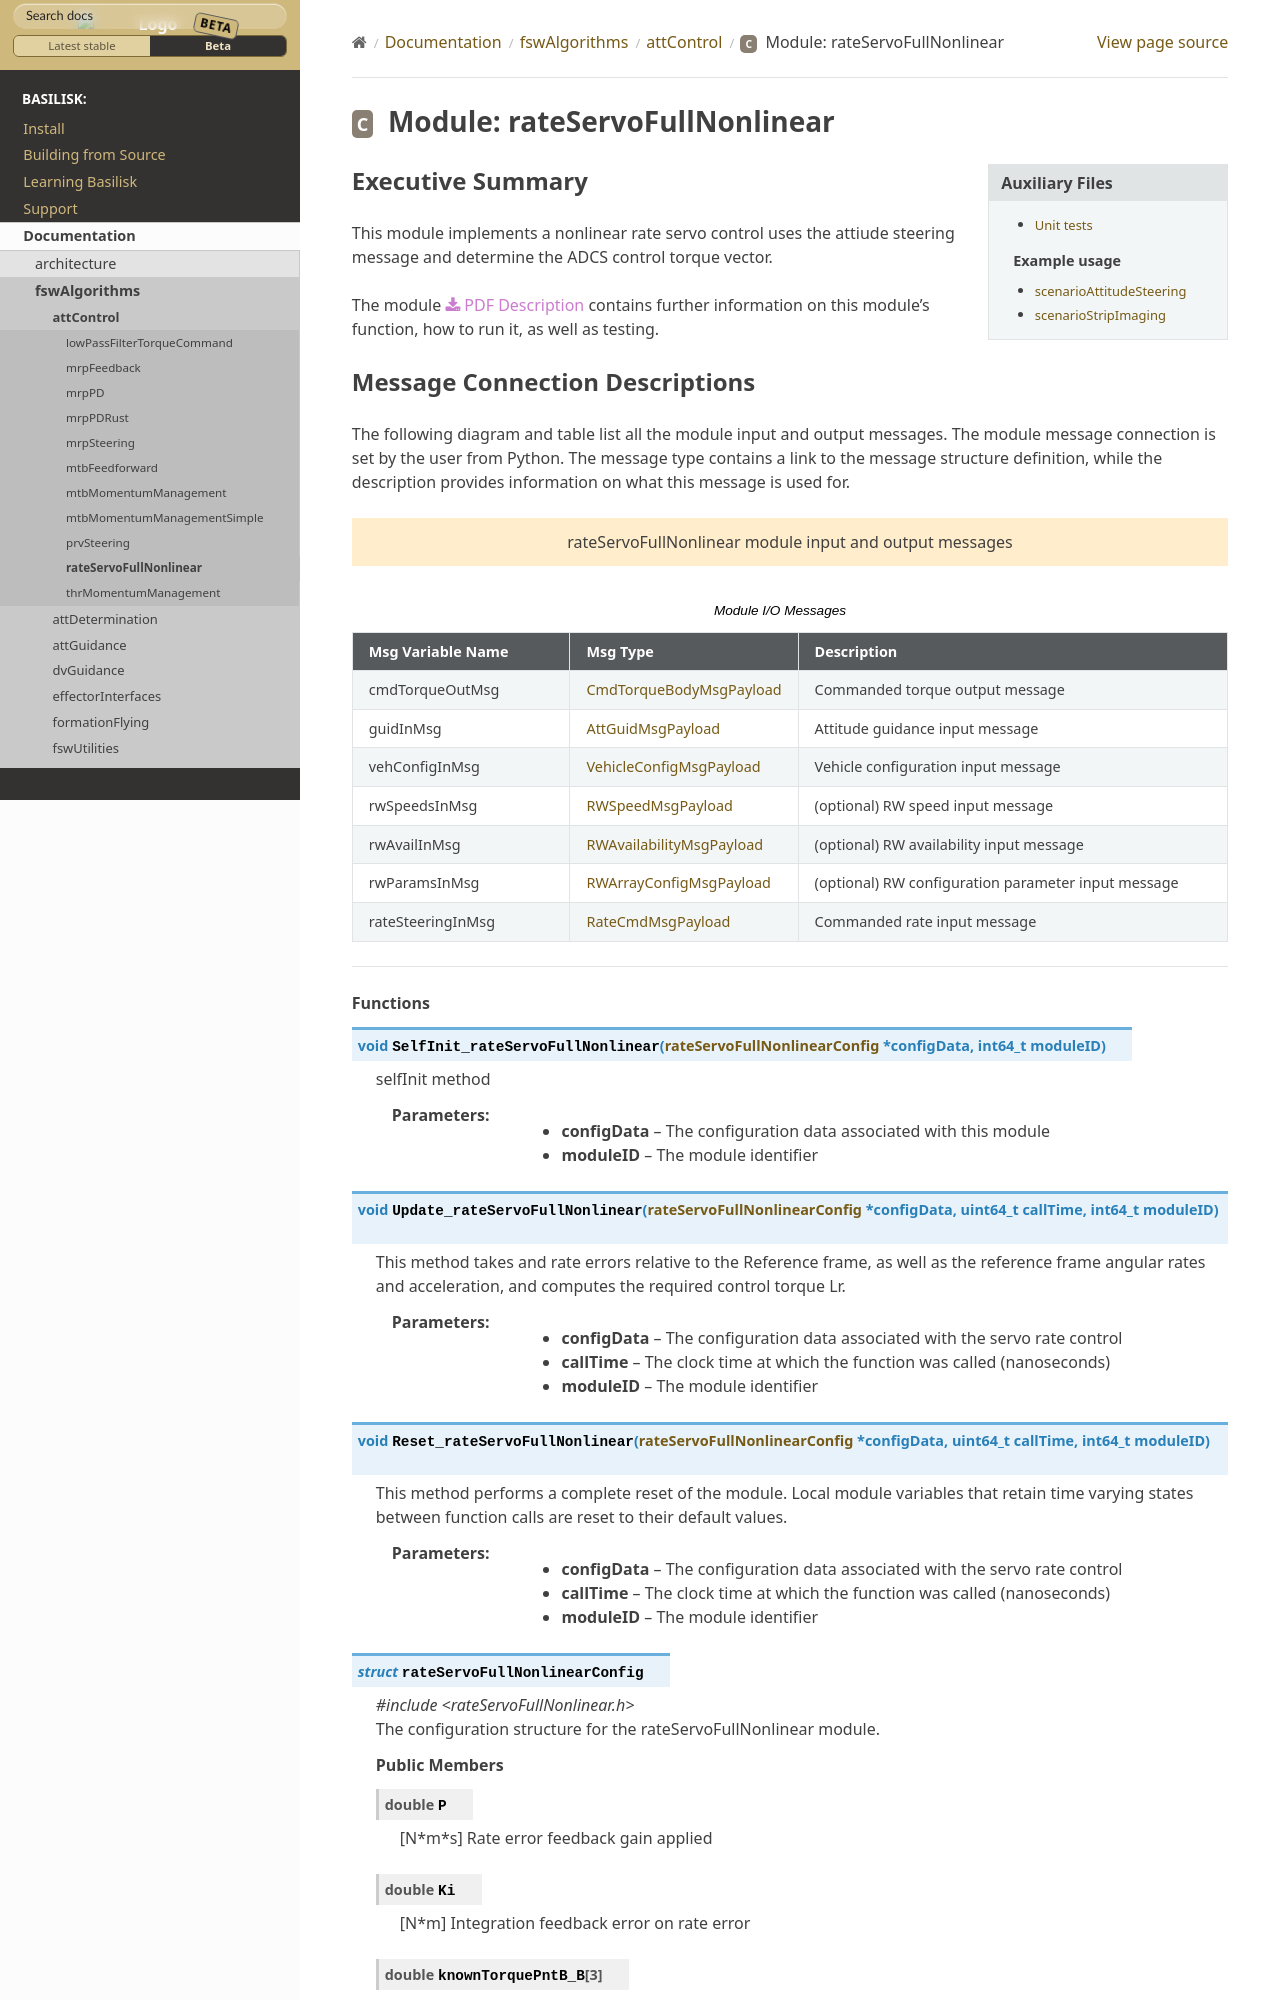

repository: AVSLab/basilisk · page: develop/Documentation/fswAlgorithms/attControl/rateServoFullNonlinear/rateServoFullNonlinear.html · generator: sphinx

Executive Summary
-----------------

This module implements a nonlinear rate servo control uses the attiude steering message and determine the ADCS control torque vector.

The module
:download:`PDF Description </../../src/fswAlgorithms/attControl/rateServoFullNonlinear/_Documentation/AVS-Sim-nonlinRateServo-2019-0327.pdf>`
contains further information on this module's function,
how to run it, as well as testing.
